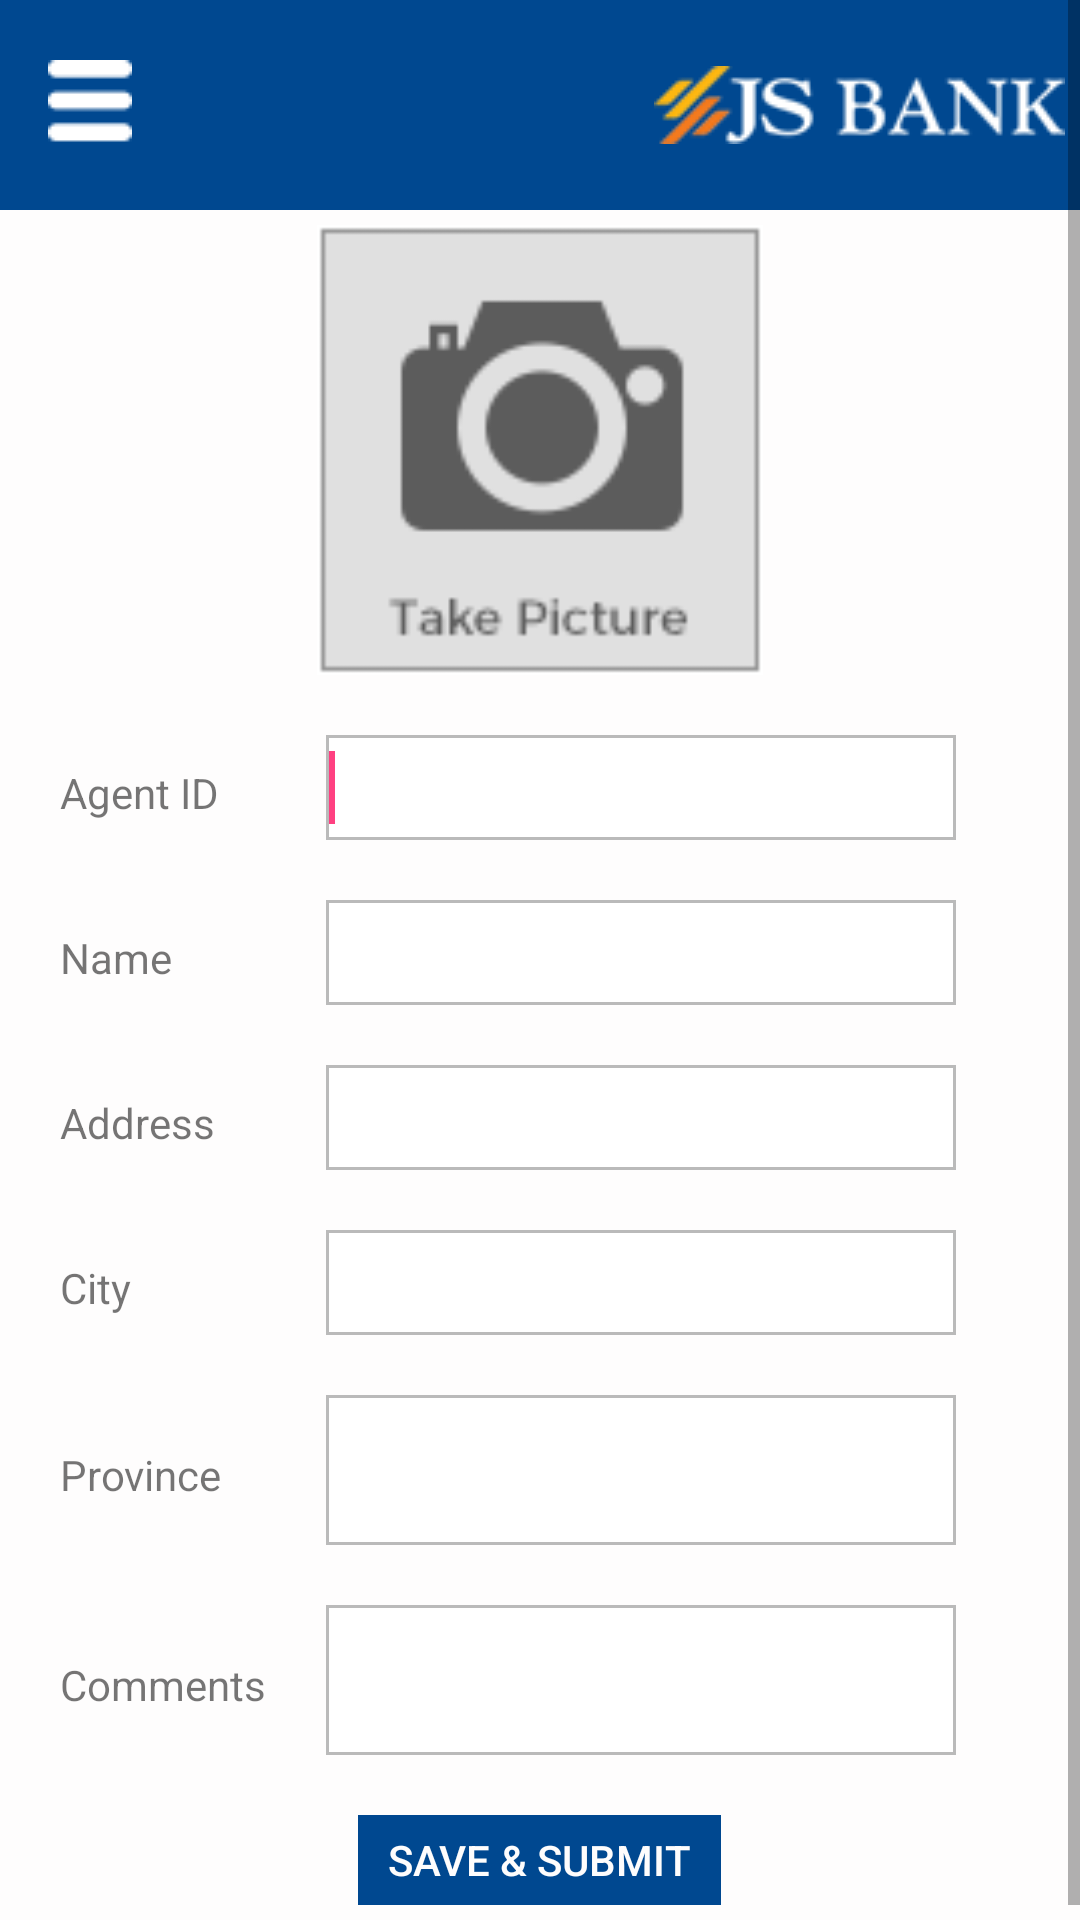

Reconstruct the res/layout file that produces this screen, plus the resources it refers to.
<!-- AndroidManifest.xml: application theme AppTheme -->
<!-- res/layout/fragment_add_agent.xml -->
<FrameLayout xmlns:android="http://schemas.android.com/apk/res/android"
    xmlns:tools="http://schemas.android.com/tools"
    android:layout_width="match_parent"
    android:layout_height="match_parent"
    tools:context="jsbankagent.management.application.fragments.AddAgentFragment">

    <ScrollView xmlns:android="http://schemas.android.com/apk/res/android"
        android:id="@+id/ScrollView01"
        android:layout_width="fill_parent"
        android:background="@color/white"
        android:layout_height="fill_parent" >
        <RelativeLayout xmlns:android="http://schemas.android.com/apk/res/android"
            xmlns:tools="http://schemas.android.com/tools"
            android:layout_width="match_parent"
            android:layout_height="match_parent"
            tools:context="jsbankagent.management.application.AddAgentActivity">


            <android.support.v7.widget.Toolbar
                android:layout_width="match_parent"
                android:id="@+id/topToolbar"
                android:background="@color/colorPrimaryDark"
                android:layout_height="70dp">

                <ImageView
                    android:layout_height="wrap_content"
                    android:layout_width="wrap_content"
                    android:id="@+id/imageviewjslogo"
                    android:src="@drawable/js_logo_white"
                    android:paddingRight="5dp"
                    android:textColor="@color/white"
                    android:layout_gravity="end|center_horizontal" />
                <ImageView
                    android:layout_height="wrap_content"
                    android:layout_width="wrap_content"
                    android:id="@+id/imageviewMenu"
                    android:src="@drawable/menu_ic"
                    android:paddingRight="5dp"
                    android:layout_gravity="start|center_horizontal" />

            </android.support.v7.widget.Toolbar>



            <RelativeLayout
                android:layout_width="150dp"
                android:layout_height="150dp"
                android:id="@+id/relativelayoutpicture"
                android:layout_below="@+id/topToolbar"
                android:layout_centerHorizontal="true"
                android:layout_marginTop="5dp"
                android:gravity="center">

                <EditText
                    android:layout_width="150dp"
                    android:layout_height="150dp"
                    android:visibility="gone"
                    android:id="@+id/pictureview"/>
                <ImageView
                    android:id="@+id/imagview"
                    android:layout_width="150dp"
                    android:layout_height="150dp"
                    android:src="@drawable/camera_icon"/>
            </RelativeLayout>

            <TableLayout
                android:layout_width="match_parent"
                android:layout_height="match_parent"
                android:paddingLeft="10dp"
                android:paddingRight="10dp"
                android:layout_marginTop="10dp"
                android:id="@+id/formlayout"
                android:layout_below="@+id/relativelayoutpicture">
                <TableRow
                    android:id="@+id/tableRow1"
                    android:layout_width="match_parent"
                    android:layout_height="wrap_content"
                    android:layout_margin="10dp">

                    <TextView
                        android:id="@+id/textView2"
                        android:layout_width="wrap_content"
                        android:layout_height="wrap_content"
                        android:text="@string/text_agintId" />

                    <EditText
                        android:id="@+id/agent_id"
                        android:layout_width="wrap_content"
                        android:layout_height="35dp"
                        android:layout_marginLeft="20dp"
                        android:background="@drawable/border_edittext"
                        android:ems="10"
                        android:inputType="text">

                        <requestFocus />
                    </EditText>

                </TableRow>
                <TableRow
                    android:id="@+id/tableRow2"
                    android:layout_width="wrap_content"
                    android:layout_height="wrap_content"
                    android:layout_margin="10dp" >

                    <TextView
                        android:id="@+id/textview_agentName"
                        android:layout_width="wrap_content"
                        android:layout_height="wrap_content"
                        android:text="@string/text_agentname" />

                    <EditText
                        android:id="@+id/agent_name"
                        android:layout_width="wrap_content"
                        android:layout_height="35dp"
                        android:ems="10"
                        android:inputType="text"
                        android:layout_marginLeft="20dp"
                        android:background="@drawable/border_edittext"/>

                </TableRow>

                <TableRow
                    android:id="@+id/tableRow3"
                    android:layout_width="wrap_content"
                    android:layout_height="wrap_content"
                    android:layout_margin="10dp">

                    <TextView
                        android:id="@+id/textview_address"
                        android:layout_width="wrap_content"
                        android:layout_height="wrap_content"
                        android:text="@string/textview_address" />

                    <EditText
                        android:id="@+id/edittext_address"
                        android:layout_width="wrap_content"
                        android:layout_height="35dp"
                        android:ems="10"
                        android:inputType="text"
                        android:layout_marginLeft="20dp"
                        android:background="@drawable/border_edittext"/>

                </TableRow>
                <TableRow
                    android:id="@+id/tableRow4"
                    android:layout_width="wrap_content"
                    android:layout_height="wrap_content"
                    android:layout_margin="10dp" >

                    <TextView
                        android:id="@+id/textview_city"
                        android:layout_width="wrap_content"
                        android:layout_height="wrap_content"
                        android:text="@string/textview_city"/>

                    <AutoCompleteTextView
                        android:id="@+id/edittext_city"
                        android:layout_width="wrap_content"
                        android:layout_height="35dp"
                        android:ems="10"
                        android:layout_marginLeft="20dp"
                        android:background="@drawable/border_edittext"
                        android:imeOptions="actionDone"
                        android:inputType="text" />

                </TableRow>
                <TableRow
                    android:id="@+id/tableRow5"
                    android:layout_width="wrap_content"
                    android:layout_height="wrap_content"
                    android:layout_margin="10dp">

                    <TextView
                        android:id="@+id/textview_province"
                        android:layout_width="wrap_content"
                        android:layout_height="wrap_content"
                        android:text="@string/textview_province" />

                    <EditText
                        android:id="@+id/edittext_province"
                        android:layout_width="wrap_content"
                        android:layout_height="50dp"
                        android:layout_marginLeft="20dp"
                        android:background="@drawable/border_edittext"
                        android:clickable="false"
                        android:ems="10"

                        android:inputType="none" />

                </TableRow>
                <TableRow
                    android:id="@+id/tableRow6"
                    android:layout_width="wrap_content"
                    android:layout_height="wrap_content"
                    android:layout_margin="10dp">

                    <TextView
                        android:id="@+id/textview_comments"
                        android:layout_width="wrap_content"
                        android:layout_height="wrap_content"
                        android:text="@string/textview_comments" />

                    <EditText
                        android:id="@+id/et_comments"
                        android:layout_width="wrap_content"
                        android:layout_height="50dp"
                        android:layout_marginLeft="20dp"
                        android:background="@drawable/border_edittext"
                        android:ems="10"
                        android:imeOptions="actionDone"
                        android:inputType="text" />

                </TableRow>
            </TableLayout>

          
            <RelativeLayout
                android:layout_width="wrap_content"
                android:layout_height="30dp"
                android:layout_marginTop="10dp"
                android:layout_below="@+id/formlayout"
                android:layout_centerHorizontal="true"
                android:layout_marginBottom="10dp"
                android:id="@+id/relativeLayout">

                <Button
                    android:layout_width="wrap_content"
                    android:layout_height="wrap_content"
                    android:layout_centerHorizontal="true"
                    android:background="@color/colorPrimary"
                    android:text="@string/btn_submit"
                    android:paddingLeft="10dp"
                    android:id="@+id/btnsave"
                    android:paddingRight="10dp"
                    android:textColor="@color/white" />
            </RelativeLayout>
        </RelativeLayout>
    </ScrollView>

</FrameLayout>
<!-- resources referenced by this layout -->
<resources>
  <color name="colorPrimary">#004890</color>
  <color name="colorPrimaryDark">#004890</color>
  <color name="white">#FEFDFD</color>
  <!-- drawable border_edittext (drawable) -->
  <shape xmlns:android="http://schemas.android.com/apk/res/android">
      <stroke android:width="1dp" android:color="@color/colorBTestMenu" />
      <solid android:color="@android:color/white" />
      <padding android:left="1dp" android:top="0dp"
          android:right="1dp" android:bottom="0dp" />
      <corners android:radius="0dp"
          />
  </shape>
  <!-- drawable camera_icon: png bitmap (drawable, 3078 bytes) -->
  <!-- drawable js_logo_white: png bitmap (drawable, 6223 bytes) -->
  <!-- drawable menu_ic: png bitmap (drawable, 352 bytes) -->
  <string name="btn_submit">Save &amp; Submit</string>
  <string name="et_comments">Comments</string>
  <string name="text_agentname">Name</string>
  <string name="text_agintId">Agent ID</string>
  <string name="textview_address">Address</string>
  <string name="textview_city">City</string>
  <string name="textview_comments">Comments</string>
  <string name="textview_province">Province</string>
  <style name="AppTheme" parent="Theme.AppCompat.Light.DarkActionBar">
          
          <item name="colorPrimary">@color/colorPrimary</item>
          <item name="colorPrimaryDark">@color/colorPrimaryDark</item>
          <item name="colorAccent">@color/colorAccent</item>
          <item name="drawerArrowStyle">@style/DrawerArrowStyle</item>
      </style>
  <color name="colorBTestMenu">#BABABA</color>
  <color name="colorAccent">#FF4081</color>
  <style name="DrawerArrowStyle" parent="Widget.AppCompat.DrawerArrowToggle">
          <item name="color">@android:color/white</item>
          <item name="android:gravity">center_horizontal</item>
          <item name="android:src">@drawable/menu_icon</item>
      </style>
  <!-- drawable menu_icon: png bitmap (drawable, 332 bytes) -->
</resources>
